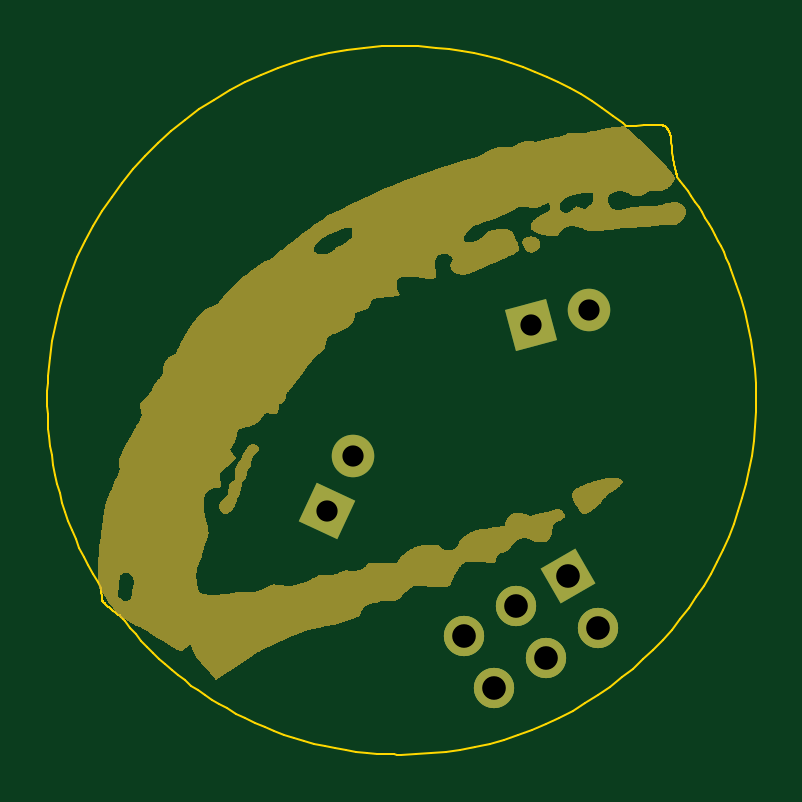
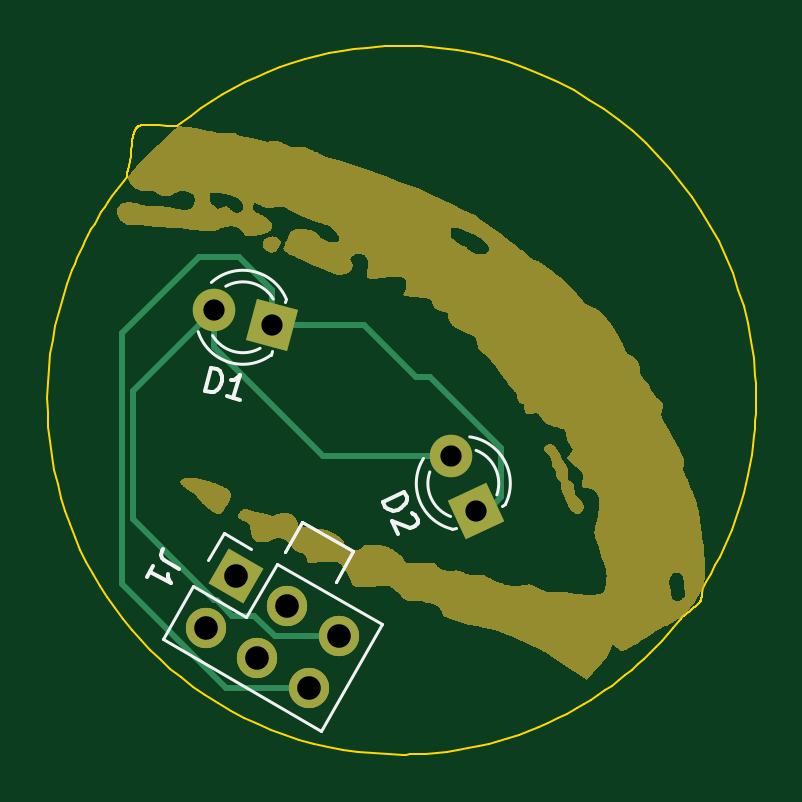
Circuit board: 11 layer files. Board 30.0 x 30.0 mm.
- bottom_copper: DC33_Cnet_Badge_SAO-B_Cu.gbr (3540 bytes)
- bottom_mask: DC33_Cnet_Badge_SAO-B_Mask.gbr (105896 bytes)
- paste: DC33_Cnet_Badge_SAO-B_Paste.gbr (470 bytes)
- bottom_silk: DC33_Cnet_Badge_SAO-B_Silkscreen.gbr (3955 bytes)
- outline: DC33_Cnet_Badge_SAO-Edge_Cuts.gbr (7752 bytes)
- top_copper: DC33_Cnet_Badge_SAO-F_Cu.gbr (2157 bytes)
- top_mask: DC33_Cnet_Badge_SAO-F_Mask.gbr (105896 bytes)
- paste: DC33_Cnet_Badge_SAO-F_Paste.gbr (470 bytes)
- top_silk: DC33_Cnet_Badge_SAO-F_Silkscreen.gbr (471 bytes)
- drill: DC33_Cnet_Badge_SAO-NPTH.drl (272 bytes)
- drill: DC33_Cnet_Badge_SAO-PTH.drl (550 bytes)

=== bottom_copper: DC33_Cnet_Badge_SAO-B_Cu.gbr (3540 bytes, source withheld) ===
=== bottom_mask: DC33_Cnet_Badge_SAO-B_Mask.gbr (105896 bytes, source omitted) ===
=== paste: DC33_Cnet_Badge_SAO-B_Paste.gbr ===
%TF.GenerationSoftware,KiCad,Pcbnew,(6.0.9)*%
%TF.CreationDate,2025-01-09T11:17:18-08:00*%
%TF.ProjectId,CactusCon_2025_CNet_SAO,43616374-7573-4436-9f6e-5f323032355f,rev?*%
%TF.SameCoordinates,Original*%
%TF.FileFunction,Paste,Bot*%
%TF.FilePolarity,Positive*%
%FSLAX46Y46*%
G04 Gerber Fmt 4.6, Leading zero omitted, Abs format (unit mm)*
G04 Created by KiCad (PCBNEW (6.0.9)) date 2025-01-09 11:17:18*
%MOMM*%
%LPD*%
G01*
G04 APERTURE LIST*
G04 APERTURE END LIST*
M02*

=== bottom_silk: DC33_Cnet_Badge_SAO-B_Silkscreen.gbr ===
%TF.GenerationSoftware,KiCad,Pcbnew,(6.0.9)*%
%TF.CreationDate,2025-01-09T11:17:18-08:00*%
%TF.ProjectId,CactusCon_2025_CNet_SAO,43616374-7573-4436-9f6e-5f323032355f,rev?*%
%TF.SameCoordinates,Original*%
%TF.FileFunction,Legend,Bot*%
%TF.FilePolarity,Positive*%
%FSLAX46Y46*%
G04 Gerber Fmt 4.6, Leading zero omitted, Abs format (unit mm)*
G04 Created by KiCad (PCBNEW (6.0.9)) date 2025-01-09 11:17:18*
%MOMM*%
%LPD*%
G01*
G04 APERTURE LIST*
%ADD10C,0.150000*%
%ADD11C,0.120000*%
G04 APERTURE END LIST*
D10*
%TO.C,J1*%
X159834685Y-107020314D02*
X160453274Y-106663171D01*
X160553183Y-106550503D01*
X160588042Y-106420405D01*
X160557853Y-106272878D01*
X160510234Y-106190399D01*
X161200710Y-107386339D02*
X160914996Y-106891468D01*
X161057853Y-107138903D02*
X160191828Y-107638903D01*
X160267927Y-107484996D01*
X160302786Y-107354899D01*
X160296406Y-107248610D01*
%TO.C,D2*%
X151202486Y-104177724D02*
X150296179Y-103755106D01*
X150195555Y-103970894D01*
X150178339Y-104120491D01*
X150224404Y-104247055D01*
X150290595Y-104330462D01*
X150443100Y-104454119D01*
X150572573Y-104514493D01*
X150765327Y-104551834D01*
X150871767Y-104548926D01*
X150998331Y-104502860D01*
X151101863Y-104393512D01*
X151202486Y-104177724D01*
X149980000Y-104658506D02*
X149916718Y-104681539D01*
X149833311Y-104747729D01*
X149732688Y-104963517D01*
X149735596Y-105069956D01*
X149758629Y-105133239D01*
X149824819Y-105216645D01*
X149911134Y-105256895D01*
X150060731Y-105274111D01*
X150820118Y-104997717D01*
X150558497Y-105558765D01*
%TO.C,D1*%
X158722860Y-99476373D02*
X158464041Y-98510447D01*
X158234058Y-98572071D01*
X158108393Y-98655041D01*
X158041050Y-98771684D01*
X158019703Y-98876001D01*
X158023005Y-99072312D01*
X158059979Y-99210301D01*
X158155275Y-99381962D01*
X158225921Y-99461631D01*
X158342563Y-99528974D01*
X158492877Y-99537996D01*
X158722860Y-99476373D01*
X157250973Y-99870764D02*
X157802930Y-99722867D01*
X157526951Y-99796815D02*
X157268132Y-98830890D01*
X157397099Y-98944230D01*
X157513742Y-99011573D01*
X157618059Y-99032920D01*
D11*
%TO.C,J1*%
X153825491Y-113876846D02*
X151225491Y-109373514D01*
X156976862Y-109055180D02*
X155676862Y-106803514D01*
X160528528Y-110006846D02*
X153825491Y-113876846D01*
X158593528Y-106655328D02*
X157928528Y-105503514D01*
X155676862Y-106803514D02*
X151225491Y-109373514D01*
X160528528Y-110006846D02*
X159228528Y-107755180D01*
X159228528Y-107755180D02*
X156976862Y-109055180D01*
X157928528Y-105503514D02*
X156776714Y-106168514D01*
X152450817Y-106275842D02*
X153200817Y-107574880D01*
X153200817Y-107574880D02*
X153200817Y-107574880D01*
X153200817Y-107574880D02*
X152450817Y-106275842D01*
X152450817Y-106275842D02*
X152450817Y-106275842D01*
X154615881Y-105025842D02*
X154615881Y-105025842D01*
X154615881Y-105025842D02*
X152450817Y-106275842D01*
X152450817Y-106275842D02*
X152450817Y-106275842D01*
X152450817Y-106275842D02*
X154615881Y-105025842D01*
X155365881Y-106324880D02*
X154615881Y-105025842D01*
X154615881Y-105025842D02*
X154615881Y-105025842D01*
X154615881Y-105025842D02*
X155365881Y-106324880D01*
X155365881Y-106324880D02*
X155365881Y-106324880D01*
%TO.C,D2*%
X146159790Y-104361945D02*
X146018406Y-104296016D01*
X148258799Y-105340728D02*
X148117415Y-105274800D01*
X147259223Y-102004590D02*
G75*
G03*
X146379146Y-103891535I538664J-1399942D01*
G01*
X148258360Y-105340524D02*
G75*
G03*
X149482197Y-102344721I-460473J1935992D01*
G01*
X147527096Y-101433042D02*
G75*
G03*
X146018845Y-104296221I270791J-1971490D01*
G01*
X148336770Y-104804391D02*
G75*
G03*
X149216552Y-102917307I-538883J1399859D01*
G01*
%TO.C,D1*%
X155340357Y-95731858D02*
X155299981Y-95581173D01*
X155939782Y-97968942D02*
X155899406Y-97818257D01*
X158462913Y-94896612D02*
G75*
G03*
X155300106Y-95581641I-1336187J-1474688D01*
G01*
X156400759Y-97683920D02*
G75*
G03*
X158411863Y-97144878I725967J1312620D01*
G01*
X155939657Y-97968474D02*
G75*
G03*
X159021242Y-96980323I1187069J1597174D01*
G01*
X157852898Y-95058792D02*
G75*
G03*
X155841710Y-95597520I-726172J-1312508D01*
G01*
%TD*%
M02*

=== outline: DC33_Cnet_Badge_SAO-Edge_Cuts.gbr (7752 bytes, source omitted) ===
=== top_copper: DC33_Cnet_Badge_SAO-F_Cu.gbr (2157 bytes, source withheld) ===
=== top_mask: DC33_Cnet_Badge_SAO-F_Mask.gbr (105896 bytes, source omitted) ===
=== paste: DC33_Cnet_Badge_SAO-F_Paste.gbr ===
%TF.GenerationSoftware,KiCad,Pcbnew,(6.0.9)*%
%TF.CreationDate,2025-01-09T11:17:18-08:00*%
%TF.ProjectId,CactusCon_2025_CNet_SAO,43616374-7573-4436-9f6e-5f323032355f,rev?*%
%TF.SameCoordinates,Original*%
%TF.FileFunction,Paste,Top*%
%TF.FilePolarity,Positive*%
%FSLAX46Y46*%
G04 Gerber Fmt 4.6, Leading zero omitted, Abs format (unit mm)*
G04 Created by KiCad (PCBNEW (6.0.9)) date 2025-01-09 11:17:18*
%MOMM*%
%LPD*%
G01*
G04 APERTURE LIST*
G04 APERTURE END LIST*
M02*

=== top_silk: DC33_Cnet_Badge_SAO-F_Silkscreen.gbr ===
%TF.GenerationSoftware,KiCad,Pcbnew,(6.0.9)*%
%TF.CreationDate,2025-01-09T11:17:18-08:00*%
%TF.ProjectId,CactusCon_2025_CNet_SAO,43616374-7573-4436-9f6e-5f323032355f,rev?*%
%TF.SameCoordinates,Original*%
%TF.FileFunction,Legend,Top*%
%TF.FilePolarity,Positive*%
%FSLAX46Y46*%
G04 Gerber Fmt 4.6, Leading zero omitted, Abs format (unit mm)*
G04 Created by KiCad (PCBNEW (6.0.9)) date 2025-01-09 11:17:18*
%MOMM*%
%LPD*%
G01*
G04 APERTURE LIST*
G04 APERTURE END LIST*
M02*

=== drill: DC33_Cnet_Badge_SAO-NPTH.drl ===
M48
; DRILL file {KiCad (6.0.9)} date Thu Jan  9 11:17:13 2025
; FORMAT={-:-/ absolute / inch / decimal}
; #@! TF.CreationDate,2025-01-09T11:17:13-08:00
; #@! TF.GenerationSoftware,Kicad,Pcbnew,(6.0.9)
; #@! TF.FileFunction,NonPlated,1,2,NPTH
FMAT,2
INCH
%
G90
G05
T0
M30

=== drill: DC33_Cnet_Badge_SAO-PTH.drl ===
M48
; DRILL file {KiCad (6.0.9)} date Thu Jan  9 11:17:13 2025
; FORMAT={-:-/ absolute / inch / decimal}
; #@! TF.CreationDate,2025-01-09T11:17:13-08:00
; #@! TF.GenerationSoftware,Kicad,Pcbnew,(6.0.9)
; #@! TF.FileFunction,Plated,1,2,PTH
FMAT,2
INCH
; #@! TA.AperFunction,Plated,PTH,ComponentDrill
T1C0.0354
; #@! TA.AperFunction,Plated,PTH,ComponentDrill
T2C0.0394
%
G90
G05
T1
X5.7977Y-4.1164
X5.8399Y-4.0257
X6.1378Y-3.8071
X6.2344Y-3.7812
T2
X6.0253Y-4.3252
X6.0753Y-4.4118
X6.1119Y-4.2752
X6.1619Y-4.3618
X6.1985Y-4.2252
X6.2485Y-4.3118
T0
M30

